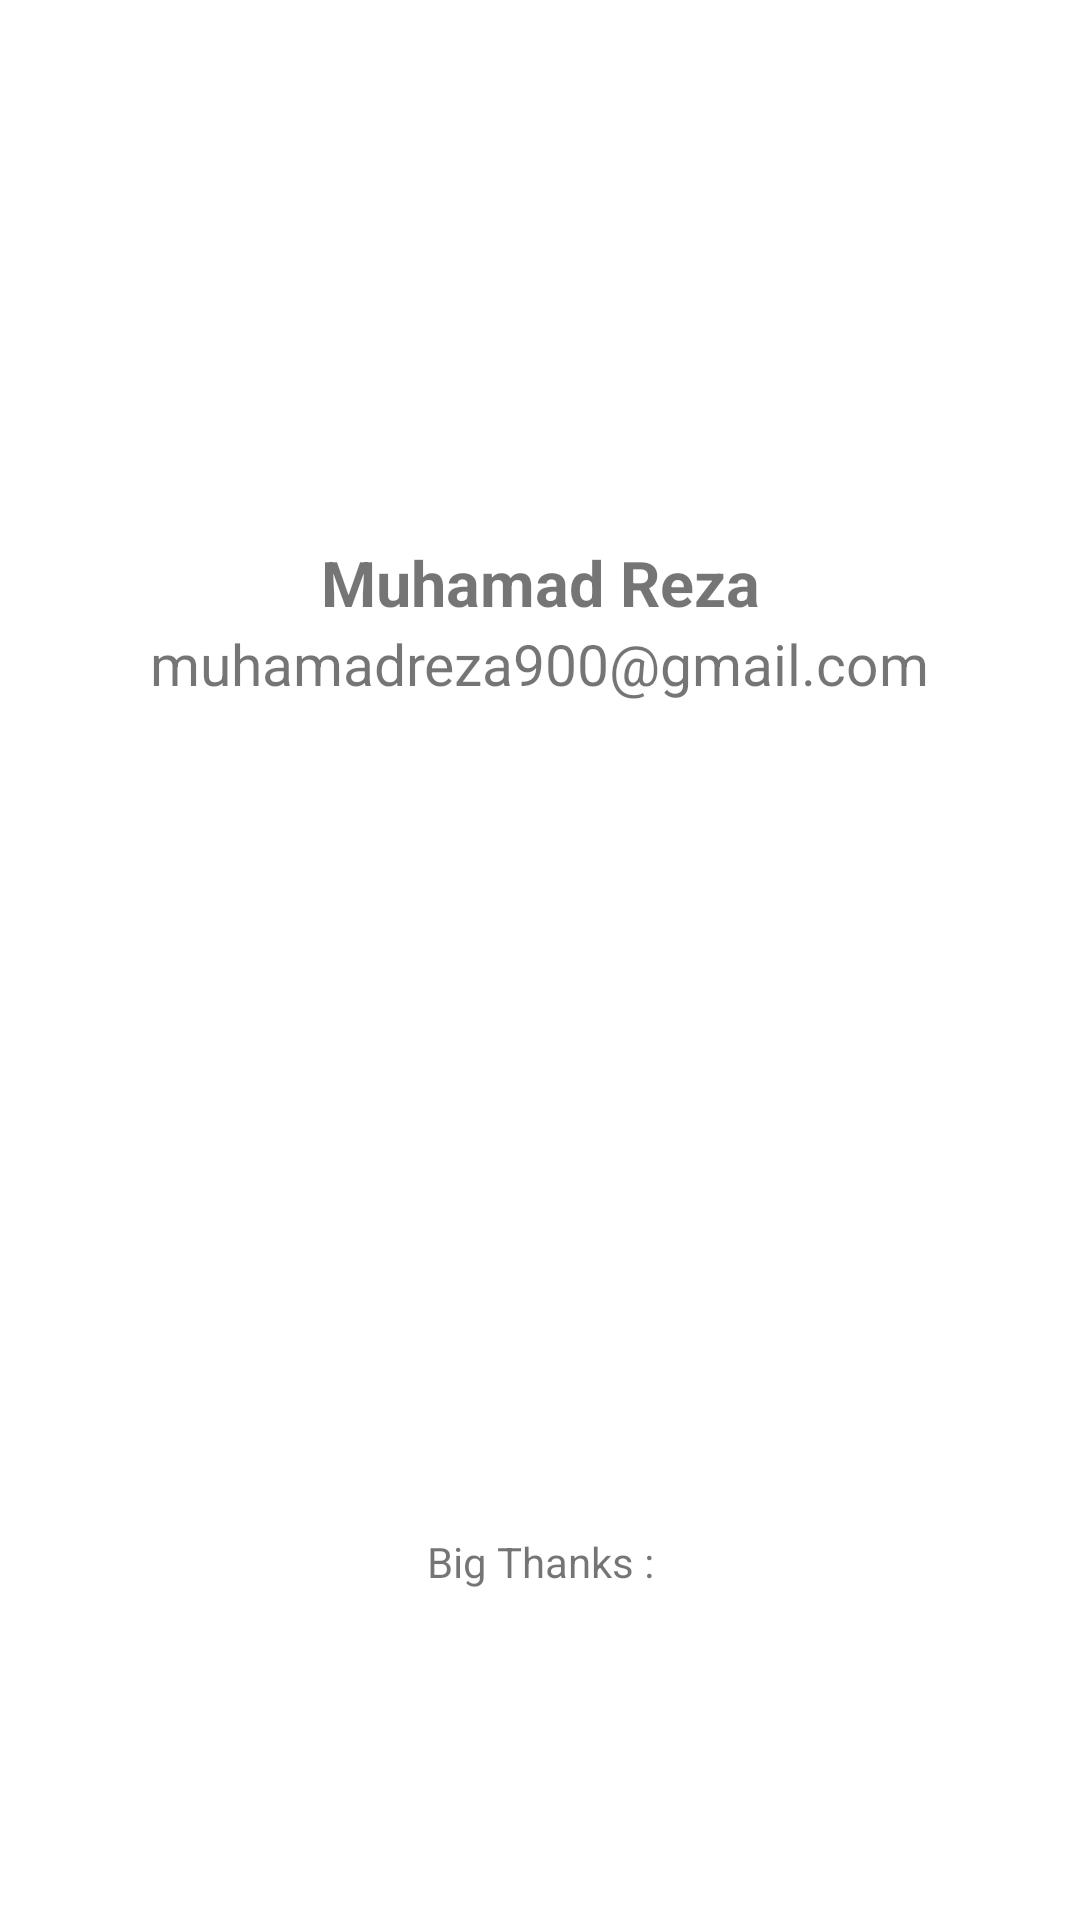

Layout XML and referenced resources for this Android screen:
<!-- AndroidManifest.xml: application theme Theme.SubAndroPemula -->
<!-- res/layout/activity_profil.xml -->
<?xml version="1.0" encoding="utf-8"?>
<androidx.constraintlayout.widget.ConstraintLayout
    xmlns:android="http://schemas.android.com/apk/res/android"
    xmlns:tools="http://schemas.android.com/tools"
    android:layout_width="match_parent"
    android:layout_height="match_parent"
    xmlns:app="http://schemas.android.com/apk/res-auto"
    android:orientation="vertical"
    tools:context=".ui.ProfilActivity">

    <ImageView
        android:id="@+id/iv_profil_r"
        android:layout_width="wrap_content"
        android:layout_height="wrap_content"
        tools:src="@drawable/ic_profil_grey_dark"
        app:layout_constraintBottom_toBottomOf="parent"
        app:layout_constraintEnd_toEndOf="parent"
        app:layout_constraintStart_toStartOf="parent"
        app:layout_constraintTop_toTopOf="parent"
        app:layout_constraintVertical_bias="0.250"/>

    <TextView
        android:id="@+id/tv_nama"
        android:layout_width="wrap_content"
        android:layout_height="wrap_content"
        android:layout_below="@+id/iv_profil_r"
        android:text="@string/nama_profil"
        android:textStyle="bold"
        android:textSize="21sp"
        android:layout_centerHorizontal="true"
        android:layout_marginTop="20dp"
        app:layout_constraintStart_toStartOf="parent"
        app:layout_constraintEnd_toEndOf="parent"
        app:layout_constraintTop_toBottomOf="@+id/iv_profil_r"/>

    <TextView
        android:layout_width="wrap_content"
        android:layout_height="wrap_content"
        android:text="@string/email_profil"
        app:layout_constraintStart_toStartOf="parent"
        app:layout_constraintEnd_toEndOf="parent"
        app:layout_constraintTop_toBottomOf="@+id/tv_nama"
        android:textSize="19sp"/>

    <LinearLayout
        android:layout_width="wrap_content"
        android:layout_height="wrap_content"
        app:layout_constraintTop_toBottomOf="@+id/tv_nama"
        app:layout_constraintStart_toStartOf="parent"
        app:layout_constraintEnd_toEndOf="parent"
        android:orientation="horizontal">

    </LinearLayout>

        <TextView
            android:layout_width="wrap_content"
            android:layout_height="wrap_content"
            android:text="@string/thanks_text"
            app:layout_constraintStart_toStartOf="parent"
            app:layout_constraintEnd_toEndOf="parent"
            app:layout_constraintBottom_toTopOf="@+id/iv_thanks"/>

        <LinearLayout
            android:id="@+id/iv_thanks"
            android:layout_width="match_parent"
            android:layout_height="wrap_content"
            android:orientation="horizontal"
            android:padding="20dp"
            app:layout_constraintStart_toStartOf="parent"
            app:layout_constraintEnd_toEndOf="parent"
            app:layout_constraintBottom_toBottomOf="parent">

            <ImageView
                android:id="@+id/iv_dicoding"
                android:layout_width="wrap_content"
                android:layout_height="70dp"
                tools:src="@drawable/ic_profil_grey_dark"
                android:layout_weight="1"
                 />

            <ImageView
                android:id="@+id/iv_indosatooredoo"
                android:layout_width="wrap_content"
                android:layout_height="70dp"
                android:layout_weight="1"
                tools:src="@drawable/ic_profil_grey_dark"
                android:layout_toRightOf="@+id/iv_dicoding"
                android:layout_alignParentBottom="true"
                />

        </LinearLayout>

</androidx.constraintlayout.widget.ConstraintLayout>
<!-- resources referenced by this layout -->
<resources>
  <!-- drawable ic_profil_grey_dark (drawable) -->
  <vector android:height="150dp" android:tint="#5D5959"
      android:viewportHeight="24" android:viewportWidth="24"
      android:width="150dp" xmlns:android="http://schemas.android.com/apk/res/android">
      <path android:fillColor="@android:color/white" android:pathData="M12,2C6.48,2 2,6.48 2,12s4.48,10 10,10 10,-4.48 10,-10S17.52,2 12,2zM12,5c1.66,0 3,1.34 3,3s-1.34,3 -3,3 -3,-1.34 -3,-3 1.34,-3 3,-3zM12,19.2c-2.5,0 -4.71,-1.28 -6,-3.22 0.03,-1.99 4,-3.08 6,-3.08 1.99,0 5.97,1.09 6,3.08 -1.29,1.94 -3.5,3.22 -6,3.22z"/>
  </vector>
  <string name="email_profil">muhamadreza900@gmail.com</string>
  <string name="nama_profil">Muhamad Reza</string>
  <string name="thanks_text">Big Thanks :</string>
  <style name="Theme.SubAndroPemula" parent="Theme.MaterialComponents.DayNight.DarkActionBar">
          
          <item name="colorPrimary">@color/colorPrimary</item>
          <item name="colorPrimaryVariant">@color/colorSecondary</item>
          <item name="colorOnPrimary">@color/white</item>
          
          <item name="colorSecondary">@color/teal_200</item>
          <item name="colorSecondaryVariant">@color/teal_700</item>
          <item name="colorOnSecondary">@color/black</item>
          
          <item name="android:statusBarColor" tools:targetApi="l">?attr/colorPrimaryVariant</item>
          
          <item name="android:navigationBarColor">?attr/colorPrimaryVariant</item>
      </style>
  <color name="colorPrimary">#FF5722</color>
  <color name="colorSecondary">#DA4B1E</color>
  <color name="white">#FFFFFFFF</color>
  <color name="teal_200">#FF03DAC5</color>
  <color name="teal_700">#FF018786</color>
  <color name="black">#FF000000</color>
</resources>
